2-way image classification set "chess_dataset" from GitHub (ShyEagle21/Practice); label vocabulary: insufficient material, sufficient material.

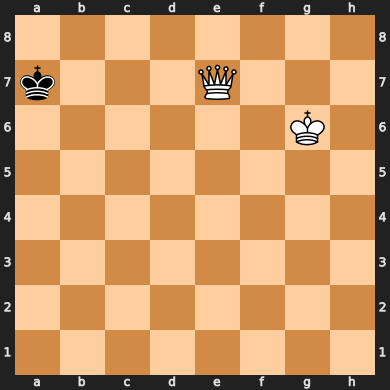
Label: sufficient material

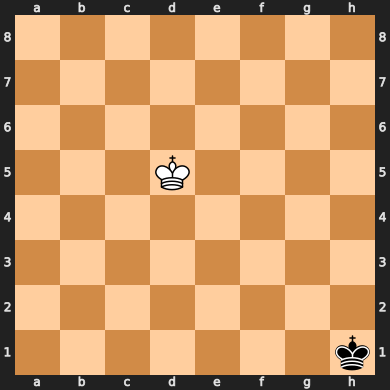
Label: insufficient material

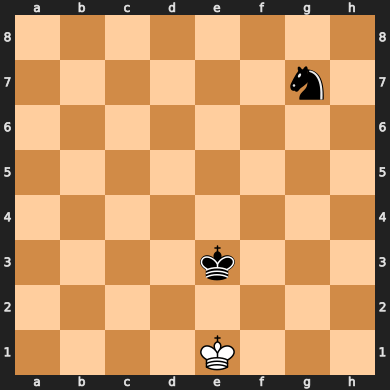
Label: insufficient material

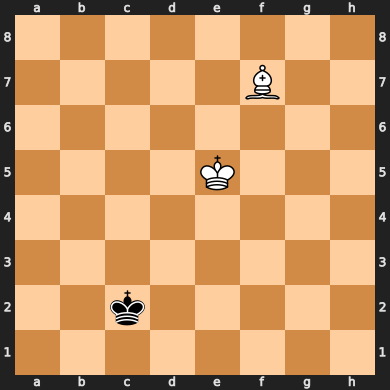
Label: insufficient material

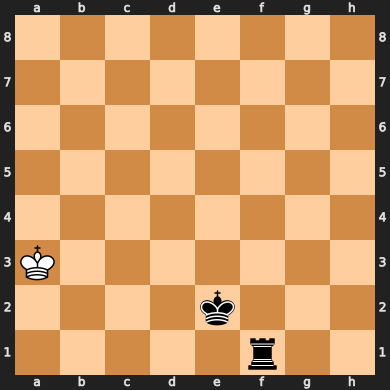
Label: sufficient material

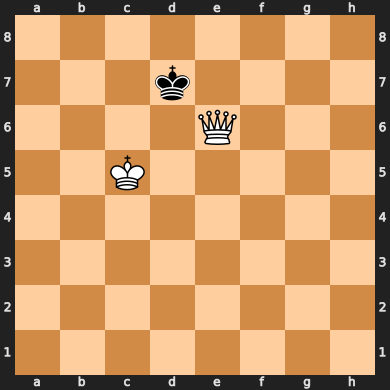
Label: sufficient material
